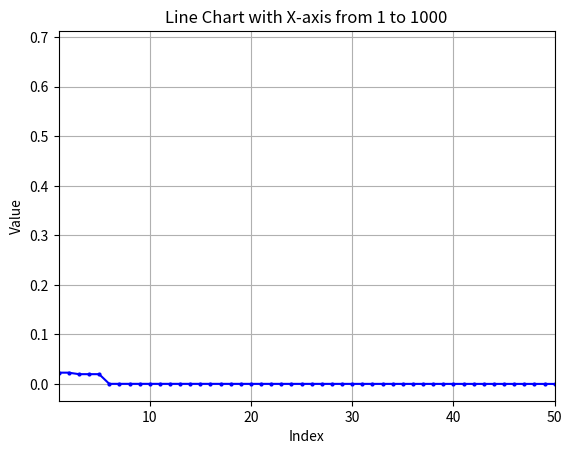

Write the Python code that produced this figure.
import numpy as np
import matplotlib.pyplot as plt

# 定义常量
n = 100
dim = 2
max_generations = 1000
bounds = [-10, 10]
CR = 0.8
F = 0.5
best_fitness_list = [0] * max_generations


# 目标函数
def target_function(x):
    return pow(x[0], 2) + pow(x[1] - 2, 2)


# 初始化
populations = np.random.uniform(bounds[0], bounds[1], (n, dim))
fitness = np.array([target_function(item) for item in populations])

# 循环
for gen in range(max_generations):
    for i in range(n):
        # 变异 vi = xr1 + F * (xr2 - xr3)
        candidates = np.random.choice(range(n), 3)
        a, b, c = populations[candidates[0]], populations[candidates[1]], populations[candidates[2]]
        mutation = a + F * (b - c)

        # 交叉
        cross_mask = np.random.rand(dim) < CR
        if not any(cross_mask):
            cross_points = np.random.randint(dim)
            cross_mask[cross_points] = True
        trail = np.copy(populations[i])
        trail[cross_mask] = mutation[cross_mask]

        # 选择
        trail_fitness = target_function(trail)
        if trail_fitness < fitness[i]:
            populations[i] = trail
            fitness[i] = trail_fitness

    # 求最优解
    best_fitness = np.min(fitness)
    best_index = np.argmin(fitness)
    best_solution = populations[best_index]
    print(f'gen{gen}, fitness:{best_fitness}, x1:{best_solution[0]}, x2:{best_solution[1]}')
    best_fitness_list[gen] = best_fitness


# 绘制折线图
x = range(max_generations)
y = best_fitness_list
plt.plot(x, y, marker='o', linestyle='-', color='b', markersize=2)
plt.title('Line Chart with X-axis from 1 to 1000')
plt.xlabel('Index')
plt.ylabel('Value')
plt.grid(True)

# 设置x轴范围
plt.xlim(1, 50)

# 显示图形
plt.show()